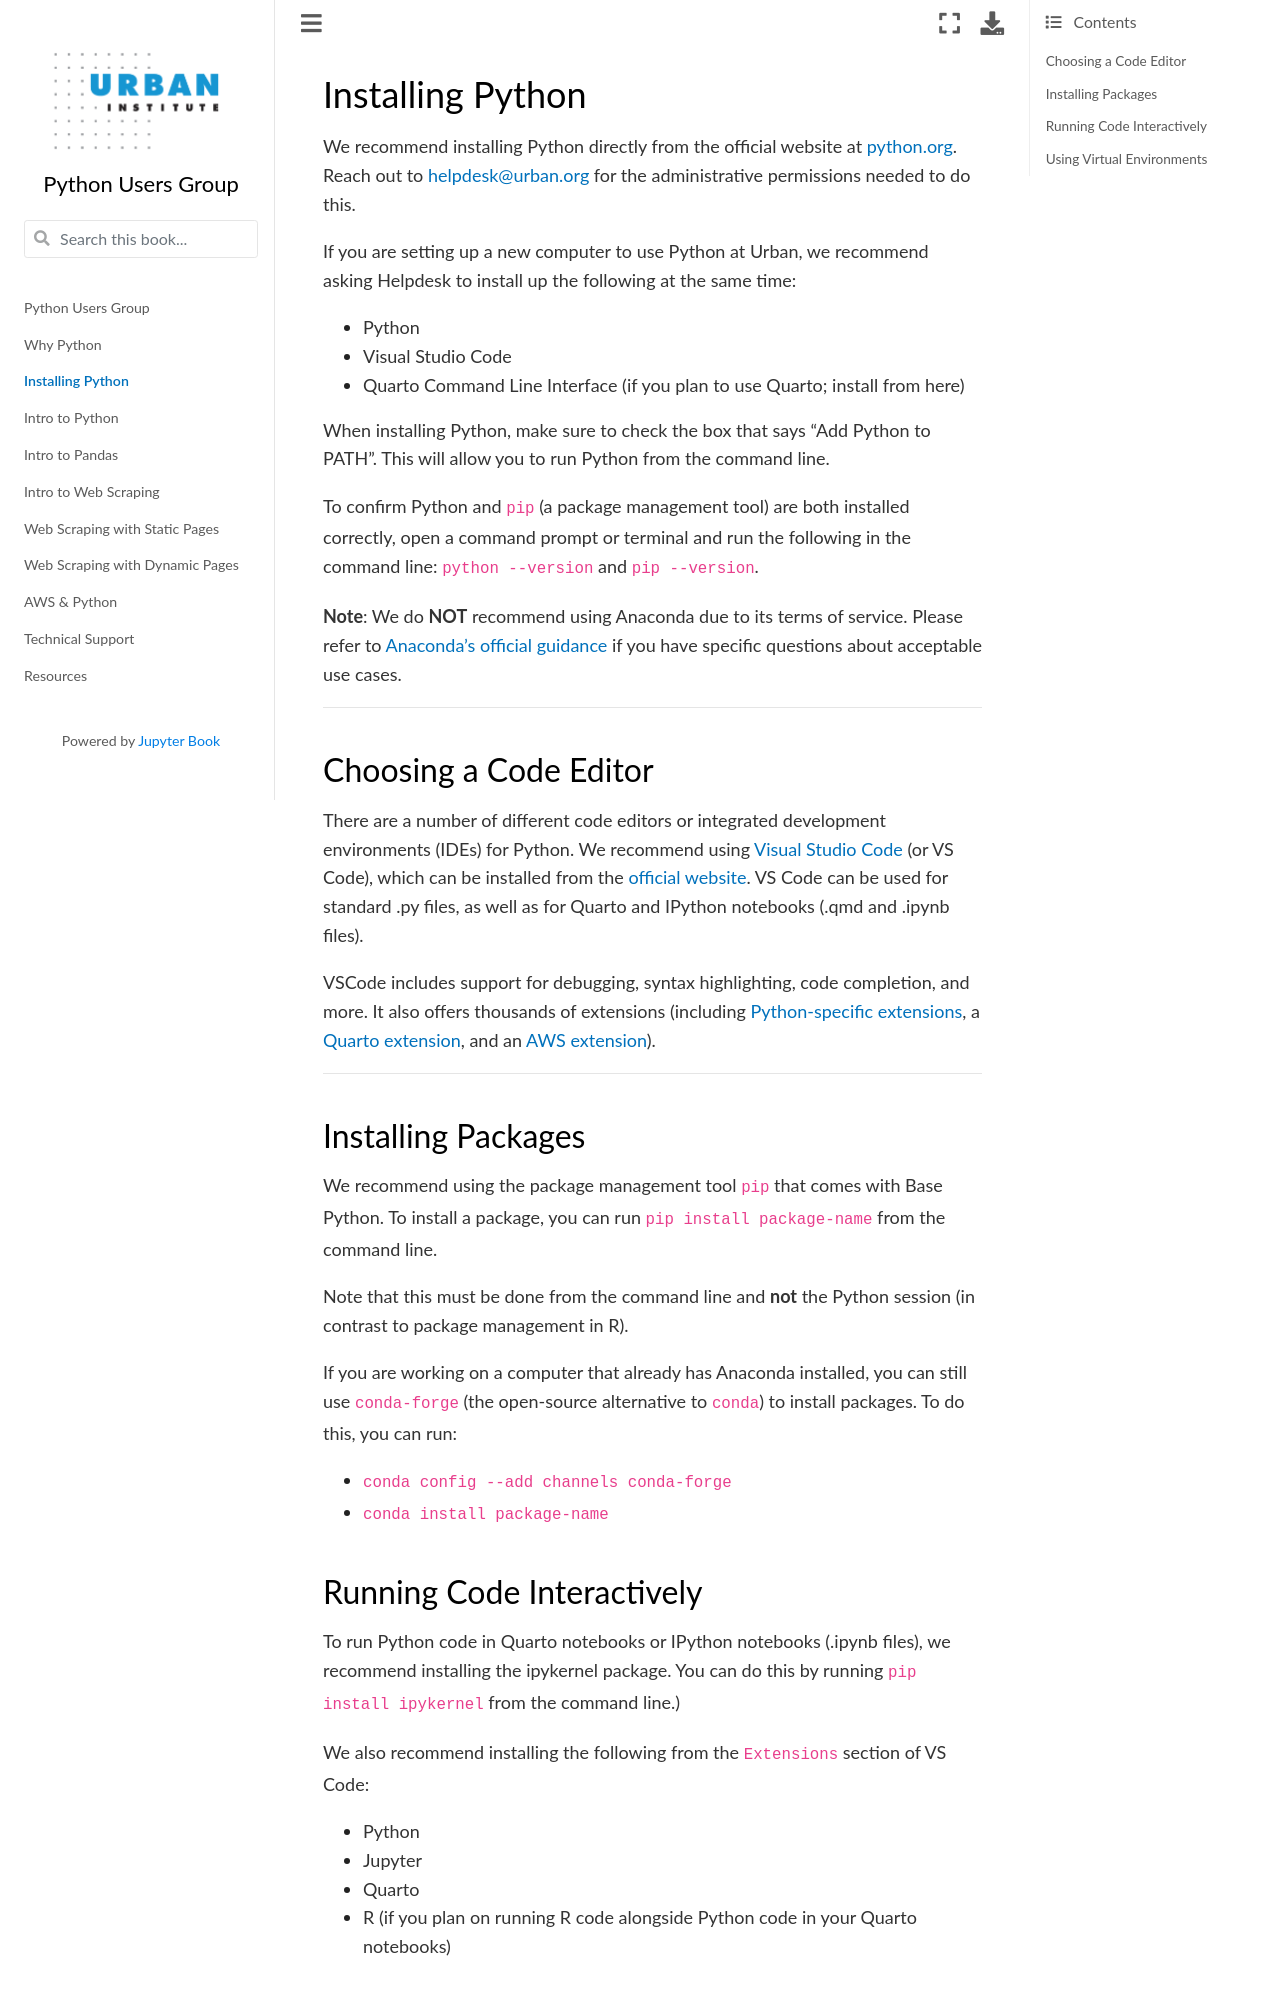

repository: UI-Research/python-at-urban · page: content/installation.html · generator: jekyll

# Installing Python

We recommend installing Python directly from the official website at [python.org](https://www.python.org/downloads/). Reach out to helpdesk@urban.org for the administrative permissions needed to do this. 

If you are setting up a new computer to use Python at Urban, we recommend asking Helpdesk to install up the following at the same time: 
- Python
- Visual Studio Code
- Quarto Command Line Interface (if you plan to use Quarto; install from [here]((https://quarto.org/docs/get-started/)))

When installing Python, make sure to check the box that says "Add Python to PATH". This will allow you to run Python from the command line.

To confirm Python and `pip` (a package management tool) are both installed correctly, open a command prompt or terminal and run the following in the command line:
`python --version` and `pip --version`.

**Note**: We do **NOT** recommend using Anaconda due to its terms of service. Please refer to [Anaconda's official guidance](https://www.anaconda.com/blog/update-on-anacondas-terms-of-service-for-academia-and-research) if you have specific questions about acceptable use cases.  

---

## Choosing a Code Editor  

There are a number of different code editors or integrated development environments (IDEs) for Python. We recommend using [Visual Studio Code](https://code.visualstudio.com/) (or VS Code), which can be installed  from the [official website](https://code.visualstudio.com/download). VS Code can be used for standard .py files, as well as for Quarto and IPython notebooks (.qmd and .ipynb files).

VSCode includes support for debugging, syntax highlighting, code completion, and more. It also offers thousands of extensions (including [Python-specific extensions](https://code.visualstudio.com/docs/languages/python), a [Quarto extension](https://quarto.org/docs/tools/vscode.html), and an [AWS extension](https://aws.amazon.com/visualstudiocode/)).  

---

## Installing Packages 

We recommend using the package management tool `pip` that comes with Base Python. To install a package, you can run `pip install package-name` from the command line.

Note that this must be done from the command line and **not** the Python session (in contrast to package management in R).

If you are working on a computer that already has Anaconda installed, you can still use `conda-forge` (the open-source alternative to `conda`) to install packages. To do this, you can run:
- `conda config --add channels conda-forge`
- `conda install package-name`

## Running Code Interactively
To run Python code in Quarto notebooks or IPython notebooks (.ipynb files), we recommend installing the ipykernel package. You can do this by running `pip install ipykernel` from the command line.)

We also recommend installing the following from the `Extensions` section of VS Code:
- Python
- Jupyter
- Quarto
- R (if you plan on running R code alongside Python code in your Quarto notebooks)
